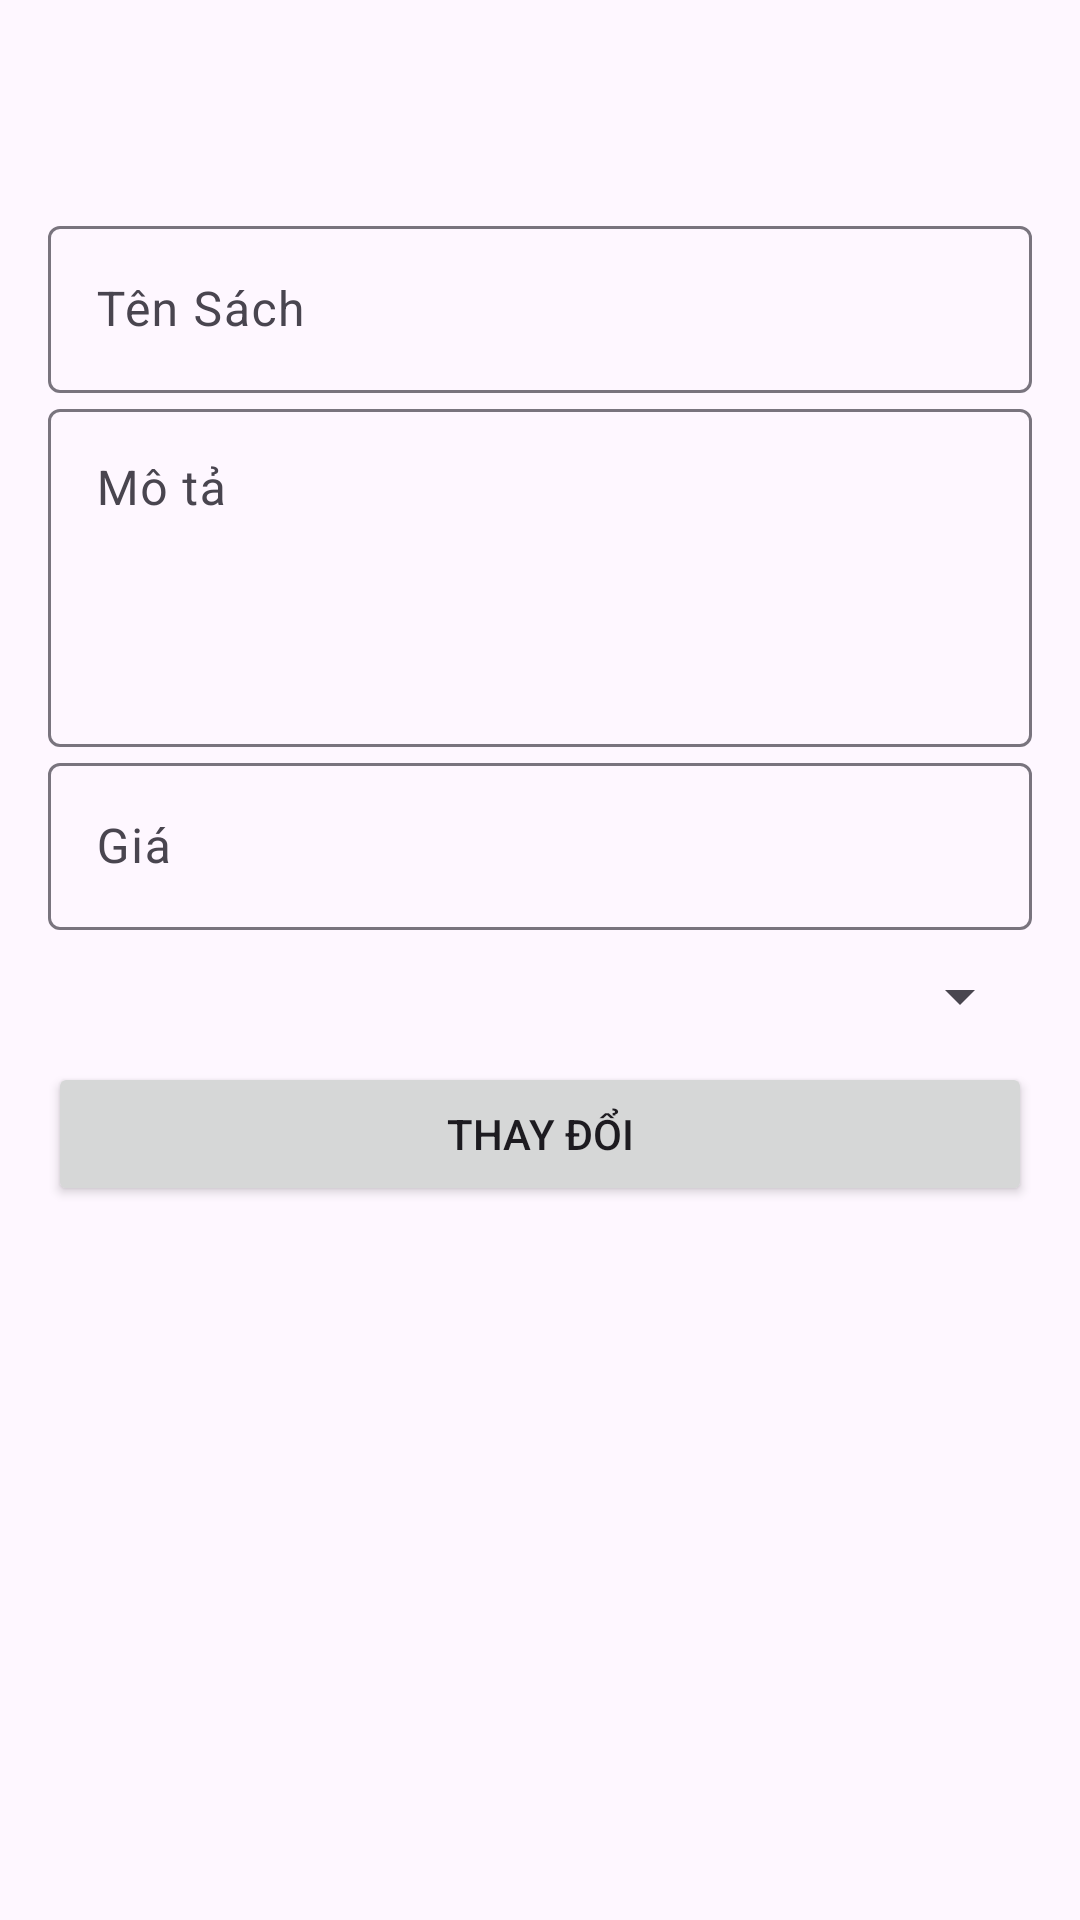

The Android layout XML behind this screen, and the referenced resources:
<!-- AndroidManifest.xml: application theme Theme.BookLibrary -->
<!-- res/layout/activity_detail_book.xml -->
<?xml version="1.0" encoding="utf-8"?>
<LinearLayout xmlns:android="http://schemas.android.com/apk/res/android"
    xmlns:app="http://schemas.android.com/apk/res-auto"
    xmlns:tools="http://schemas.android.com/tools"
    android:layout_width="match_parent"
    android:layout_height="match_parent"
    android:orientation="vertical"
    tools:context=".AddBookActivity"
    android:gravity="center_horizontal"
    >

    <ImageView
        android:id="@+id/image"
        android:layout_width="70dp"
        android:layout_height="70dp"
        android:src="@drawable/outline_image_24"
        android:contentDescription="@string/book_image" />

    <com.google.android.material.textfield.TextInputLayout
        android:layout_width="match_parent"
        android:layout_height="wrap_content"
        android:hint="@string/book_title"
        android:layout_marginHorizontal="16dp"

        >
        <com.google.android.material.textfield.TextInputEditText
            android:id="@+id/edt_title"
            android:layout_width="match_parent"
            android:layout_height="wrap_content"/>
    </com.google.android.material.textfield.TextInputLayout>

    <com.google.android.material.textfield.TextInputLayout
        android:layout_width="match_parent"
        android:layout_height="wrap_content"
        android:hint="@string/book_scription"
        android:layout_marginHorizontal="16dp"

        >
        <com.google.android.material.textfield.TextInputEditText
            android:id="@+id/edt_description"
            android:minLines="4"
            android:maxLines="6"
            android:lines="5"
            android:gravity="top|start"
            android:inputType="textMultiLine"
            android:layout_width="match_parent"
            android:layout_height="wrap_content"/>
    </com.google.android.material.textfield.TextInputLayout>

    <com.google.android.material.textfield.TextInputLayout
        android:layout_width="match_parent"
        android:layout_height="wrap_content"
        android:layout_marginHorizontal="16dp"
        android:hint="@string/price"
        >
        <com.google.android.material.textfield.TextInputEditText
            android:id="@+id/edt_price"
            android:maxLength="8"
            android:inputType="number"
            android:layout_width="match_parent"
            android:layout_height="wrap_content"/>
    </com.google.android.material.textfield.TextInputLayout>

    <Spinner
        android:id="@+id/spn_category"
        android:layout_marginHorizontal="16dp"
        android:padding="10dp"
        android:layout_width="match_parent"
        android:layout_marginVertical="10dp"
        android:layout_height="wrap_content"/>

    <Button
        android:id="@+id/btn_update"
        android:layout_marginHorizontal="16dp"
        android:text="@string/update"
        android:layout_width="match_parent"
        android:layout_height="wrap_content"/>
</LinearLayout>
<!-- resources referenced by this layout -->
<resources>
  <string name="book_image">Book image</string>
  <string name="book_scription">Mô tả</string>
  <string name="book_title">Tên Sách</string>
  <string name="price">Giá</string>
  <string name="update">Thay đổi</string>
  <style name="Theme.BookLibrary" parent="Base.Theme.BookLibrary" />
  <style name="Base.Theme.BookLibrary" parent="Theme.Material3.DayNight.NoActionBar">
          
          
      </style>
</resources>
